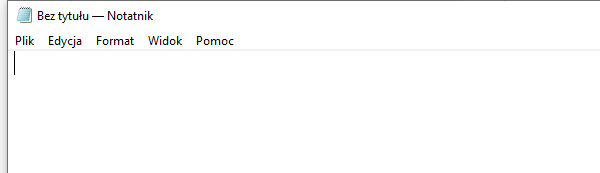
Task: UI Interactions
Workflow: Practice1

Step 1: Open Application 'notepad.exe Bez' on the element in window 'Bez tytułu - Notatnik' (notepad.exe)

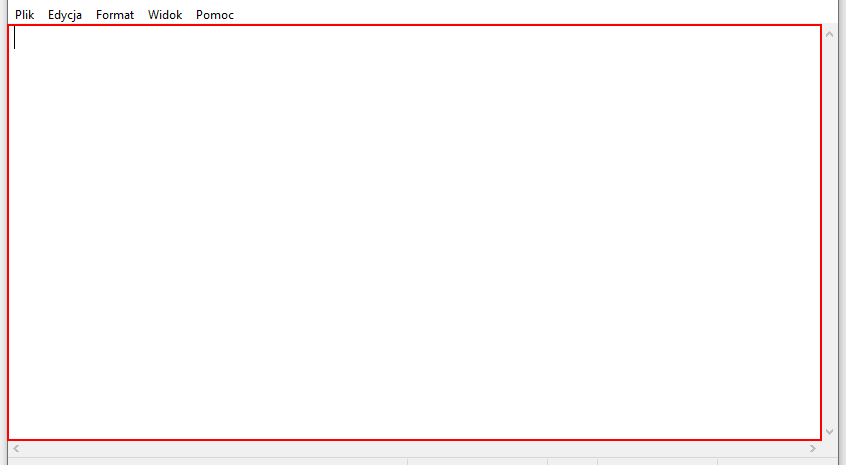
Step 2: type [text] into the editable text 'Edytor tekstów'

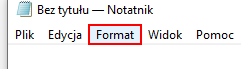
Step 3: click on the menu item 'Format'

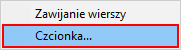
Step 4: click (notepad.exe)

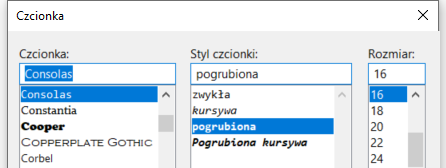
Step 5: Attach Window 'notepad.exe  Czcionka' on the dialog in window 'Czcionka' (notepad.exe)

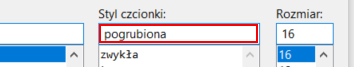
Step 6: type "pogrubiona"

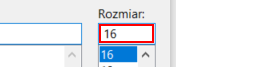
Step 7: type "16"

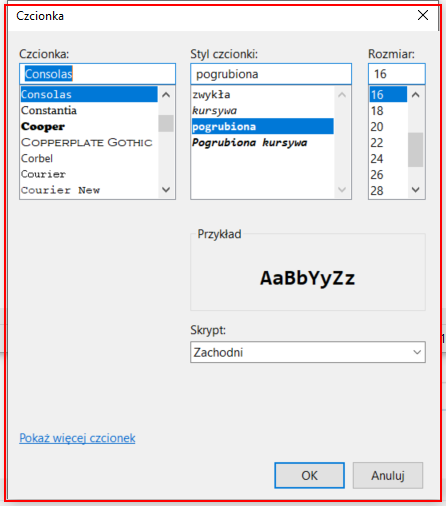
Step 8: type a value into 'notepad.exe  Czcionka'

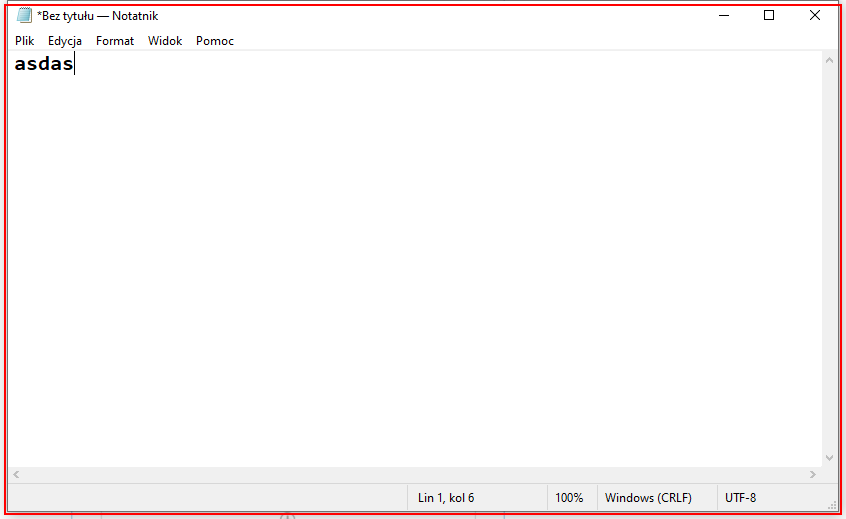
Step 9: type a value into the element in window '*Bez tytułu - Notatnik' (notepad.exe)

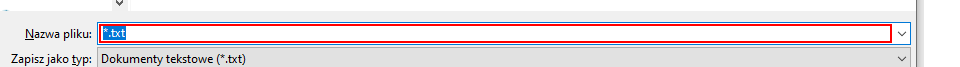
Step 10: type [filename] in window 'Zapisywanie jako' (notepad.exe)

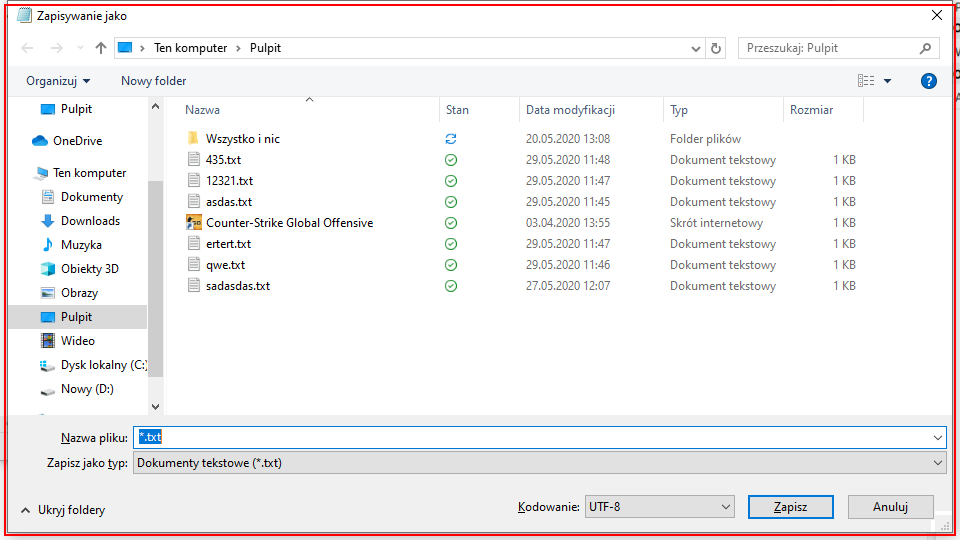
Step 11: type a value into the dialog in window 'Zapisywanie jako' (notepad.exe)

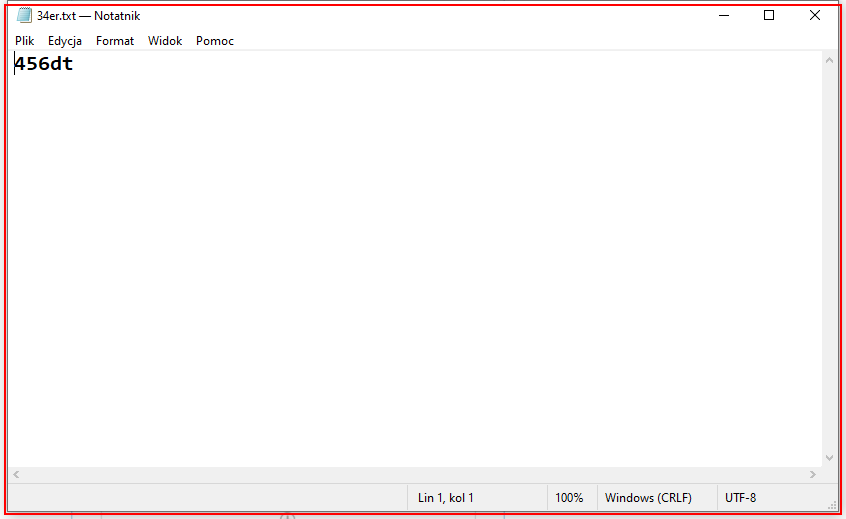
Step 12: Close Application 'notepad.exe Bez' on the element in window '34er.txt - Notatnik' (notepad.exe)